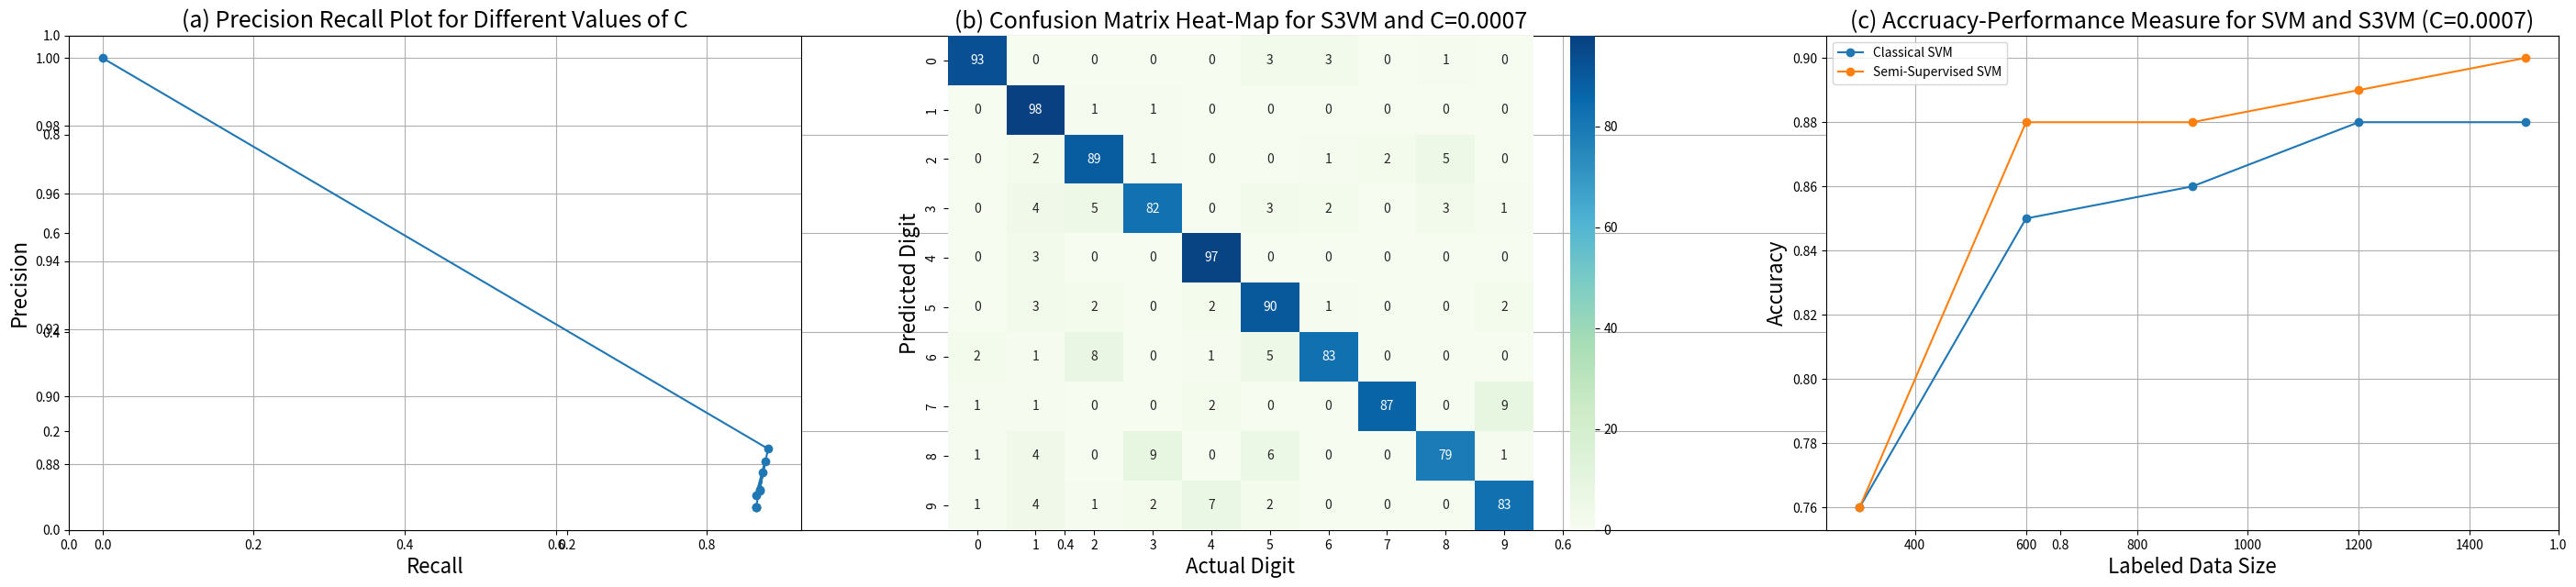

This figure's Python source:
# -*- coding: utf-8 -*-
"""
Created on Fri Mar  8 18:51:50 2019

[redacted]
"""

import seaborn as sn
import pandas as pd

import numpy as np
import matplotlib.pyplot as plt

C1 = 0.001

CF = [];
CF1 = np.array([[93,0,0,0,0,3,3,0,1,0],\
       [ 0,98,1,1,0,0,0,0,0,0],\
       [ 0,2,89,1,0,0,1,2,5,0],\
       [ 0,4,5,82,0,3,2,0,3,1],\
       [ 0,3,0,0,97,0,0,0,0,0],\
       [ 0,3,2,0,2,90,1,0,0,2],\
       [ 2,1,8,0,1,5,83,0,0,0],\
       [ 1,1,0,0,2,0,0,87,0,9],\
       [ 1,4,0,9,0,6,0,0,79,1],\
       [ 1,4,1,2,7,2,0,0,0,83]])


C2 = 0.1
CF2 = np.array([[95,0,1,1,0,1,1,0,0,1]\
                ,[0,98,1,0,0,0,0,0,1,0]\
                ,[1,1,91,2,0,0,0,2,3,0]\
                ,[1,3,8,78,0,2,2,0,6,0]\
                ,[0,3,0,0,91,0,1,0,1,4]\
                ,[1,2,0,2,4,85,1,0,4,1]\
                ,[3,0,9,0,2,2,84,0,0,0]\
                ,[1,0,1,1,4,0,0,84,1,8]\
                ,[3,7,0,4,0,4,2,0,79,1]\
                ,[1,4,1,3,5,1,0,3,2,80]])

C3 = 100
CF3 = np.array([[95,0,1,1,0,1,1,0,0,1]\
                ,[0,98,1,0,0,0,0,0,1,0]\
                ,[1,1,91,2,0,0,0,2,3,0]\
                ,[1,3,8,78,0,2,2,0,6,0]\
                ,[0,3,0,0,91,0,1,0,1,4]\
                ,[1,2,0,2,4,85,1,0,4,1]\
                ,[3,0,9,0,2,2,84,0,0,0]\
                ,[1,0,1,1,4,0,0,84,1,8]\
                ,[3,7,0,4,0,4,2,0,79,1]\
                ,[1,4,1,3,5,1,0,3,2,80]])

C4 = 1000000.0
CF4 = np.array([[95,0,1,1,0,1,1,0,0,1]\
                ,[0,98,1,0,0,0,0,0,1,0]\
                ,[1,1,91,2,0,0,0,2,3,0]\
                ,[1,3,8,78,0,2,2,0,6,0]\
                ,[0,3,0,0,91,0,1,0,1,4]\
                ,[1,2,0,2,4,85,1,0,4,1]\
                ,[3,0,9,0,2,2,84,0,0,0]\
                ,[1,0,1,1,4,0,0,84,1,8]\
                ,[3,7,0,4,0,4,2,0,79,1]\
                ,[1,4,1,3,5,1,0,3,2,80]])

#CF5 = np.array([[84,0,0,0,16,0,0,0,0,0]\
#                ,[0,93,0,0,7,0,0,0,0,0]\
#                ,[0,1,67,0,32,0,0,0,0,0]\
#                ,[0,0,18,6,76,0,0,0,0,0]\
#                ,[0,0,0,0,100,0,0,0,0,0]\
#                ,[2,1,1,0,96,0,0,0,0,0]])

CF6 = np.array([[90,0,0,0,0,9,1,0,0,0]\
                ,[0,98,0,1,0,1,0,0,0,0]\
                ,[0,5,74,4,11,5,1,0,0,0]\
                ,[0,11,5,70,1,12,1,0,0,0]\
                ,[0,4,0,0,95,1,0,0,0,0]\
                ,[0,9,2,5,8,75,1,0,0,0]\
                ,[1,3,8,0,3,4,81,0,0,0]\
                ,[1,8,0,0,21,0,0,70,0,0]\
                ,[2,12,2,17,9,58,0,0,0,0]\
                ,[1,6,0,2,79,3,0,9,0,0]])

CF7 = np.array([[91,0,0,0,0,5,3,0,1,0]\
                ,[0,98,0,1,0,1,0,0,0,0]\
                ,[0,2,88,1,3,0,1,0,5,0]\
                ,[0,4,5,82,0,3,1,1,3,1]\
                ,[0,3,0,0,95,0,0,0,0,2]\
                ,[0,2,3,1,2,89,1,0,0,2]\
                ,[0,1,8,0,2,6,83,0,0,0]\
                ,[1,4,1,0,1,0,0,83,0,10]\
                ,[1,4,2,9,1,6,0,0,76,1]\
                ,[1,5,1,2,7,2,0,2,0,80]])

CF8 = np.array([[91,0,0,0,0,4,3,0,2,0]\
                ,[0,98,1,1,0,0,0,0,0,0]\
                ,[0,2,90,1,1,0,1,0,5,0]\
                ,[0,2,6,83,0,4,1,0,3,1]\
                ,[0,3,0,0,95,0,0,0,0,2]\
                ,[0,2,2,1,2,90,1,0,0,2]\
                ,[2,0,8,0,2,5,83,0,0,0]\
                ,[1,3,0,0,1,0,0,85,0,10]\
                ,[1,4,0,9,0,6,0,0,79,1]\
                ,[1,4,1,2,5,2,0,2,0,83]])

CF9 = np.array([[93,0,0,0,0,3,3,0,1,0]\
                ,[0,97,0,1,0,0,0,0,2,0]\
                ,[1,2,90,1,0,0,1,2,3,0]\
                ,[0,3,6,80,0,4,1,1,4,1]\
                ,[0,2,1,0,92,1,0,0,1,3]\
                ,[1,5,1,1,3,84,1,0,2,2]\
                ,[2,0,7,0,3,5,83,0,0,0]\
                ,[1,1,1,0,2,0,0,88,0,7]\
                ,[1,4,0,3,1,4,0,0,85,2]\
                ,[1,2,2,2,8,2,0,4,1,78]])

CF10 = np.array([[95,0,0,1,0,1,1,0,2,0]\
                ,[0,97,1,1,0,0,0,0,1,0]\
                ,[2,1,88,2,0,0,1,2,4,0]\
                ,[0,3,6,82,0,4,0,0,5,0]\
                ,[0,3,1,0,93,0,0,0,1,2]\
                ,[1,6,0,2,3,84,1,0,2,1]\
                ,[3,0,6,0,2,4,85,0,0,0]\
                ,[1,0,0,0,2,2,0,88,0,7]\
                ,[1,3,2,8,0,6,0,0,79,1]\
                ,[1,3,0,4,8,0,0,2,3,79]])

CF11 = np.array([[97,0,0,1,0,2,0,0,0,0]\
                ,[0,97,1,1,0,0,0,0,1,0]\
                ,[2,1,87,3,0,0,0,2,5,0]\
                ,[0,4,6,81,0,3,0,0,6,0]\
                ,[0,2,0,0,94,1,0,0,1,2]\
                ,[1,5,0,2,4,85,1,0,1,1]\
                ,[3,1,5,0,2,4,84,0,1,0]\
                ,[1,1,0,0,1,2,0,85,1,9]\
                ,[2,4,2,6,0,2,0,0,83,1]\
                ,[1,4,0,4,7,0,0,1,2,81]])

CF = []
CF.append(CF1);
CF.append(CF2);
CF.append(CF3);
CF.append(CF4);
#CF.append(CF5);
CF.append(CF6);
CF.append(CF7);
CF.append(CF8);
CF.append(CF9);
CF.append(CF10);
CF.append(CF11);

C = [C1,C2,C3,C4]
#C.append(0.0001)
C.append(0.0002)
C.append(0.0005)
C.append(0.0007)
C.append(0.002)
C.append(0.005)
C.append(0.007)

recall = np.ndarray((11,));
precis = np.ndarray((11,));

TPR = np.ndarray((10,));
FPR = np.ndarray((10,));

recall[0] = 0;
precis[0] = 1;
for i in reversed(range(10)):
    FP = CF[i].sum(axis=0) - np.diag(CF[i])  
    FN = CF[i].sum(axis=1) - np.diag(CF[i])
    TP = np.diag(CF[i])
    TN = CF[i].sum() - (FP + FN + TP)
    
    TPR[i] = np.mean(TP/(TP+FN))
    FPR[i] = np.mean(FP/(FP+TN))
    
    #print('TPR-min = ',np.min(TP/(TP+FN)))
    #print('FPR-min = ',np.min(FP/(FP+TN)))
    #print('TPR-mean = ',np.mean(TP/(TP+FN)))
    #print('FPR-mean = ',np.mean(FP/(FP+TN)))
    #print('TPR-max = ',np.max(TP/(TP+FN)))
    #print('FPR-max = ',np.max(FP/(FP+TN)))
    #print('\n')
    
    recall[i+1] = np.mean(np.diag(CF[i]) / np.sum(CF[i], axis = 1))
    precis[i+1] = np.mean(np.diag(CF[i]) / np.sum(CF[i], axis = 0))
    
    print('Precis-min = ',np.min((np.diag(CF[i]) / np.sum(CF[i], axis = 0))))
    print('Recall-min = ',np.min((np.diag(CF[i]) / np.sum(CF[i], axis = 1))))
    print('Precis-mean = ',np.mean((np.diag(CF[i]) / np.sum(CF[i], axis = 0))))
    print('Recall-mean = ',np.mean((np.diag(CF[i]) / np.sum(CF[i], axis = 1))))
    print('Precis-max = ',np.max((np.diag(CF[i]) / np.sum(CF[i], axis = 0))))
    print('Recall-max = ',np.max((np.diag(CF[i]) / np.sum(CF[i], axis = 1))))
    
    print('\n\n\n')
    






SZ = 18;












    
#plt.plot(recall[1:],precis[1:],'o')
plt.figure(figsize = (10*3.5,7))
plt.grid(which='major',axis='both')


plt.subplot(131)
plt.plot(recall,precis,'-o')
#'(a) Precision-Recall Plot for C='+str(C);
plotTitle = '(a) Precision Recall Plot for Different Values of C'; plt.title(plotTitle,fontsize=SZ)
plt.xlabel('Recall',fontsize=SZ-2)
plt.ylabel('Precision',fontsize=SZ-2)
plt.grid(which='major')


df_cm = pd.DataFrame(CF1, index = [i for i in "0123456789"],
                  columns = [i for i in "0123456789"])

plt.subplot(132)
sn.heatmap(df_cm, annot=True,cmap="GnBu")
plt.title('(b) Confusion Matrix Heat-Map for S3VM and C=0.0007',fontsize=SZ)
plt.xlabel('Actual Digit',fontsize=SZ-2)
plt.ylabel('Predicted Digit',fontsize=SZ-2)
#plt.grid(which='major')

plt.subplot(133)

ratio = [300, 600, 900, 1200, 1500]
S3VM = [0.76, 0.88, 0.88, 0.89, 0.90]
SVM =  [0.76, 0.85, 0.86, 0.88, 0.88]
plt.plot(ratio,SVM,'-o')
plt.plot(ratio,S3VM,'-o')
plt.legend(['Classical SVM','Semi-Supervised SVM'])
plt.title('(c) Accruacy-Performance Measure for SVM and S3VM (C=0.0007)',fontsize=SZ)
plt.xlabel('Labeled Data Size',fontsize=SZ-2)
plt.ylabel('Accuracy',fontsize=SZ-2)
plt.grid(which='major')



























#plt.subplot(121)
#plt.plot(recall,precis,'-o')
#'(a) Precision-Recall Plot for C='+str(C);
#plotTitle = '(a) Precision Recall Plot for Different Values of C'; plt.title(plotTitle,fontsize=SZ)
#plt.xlabel('Recall',fontsize=SZ-2)
#plt.ylabel('Precision', fontsize=SZ-2)
#plt.grid(which='major')


#df_cm = pd.DataFrame(CF1, index = [i for i in "0123456789"],
#                  columns = [i for i in "0123456789"])

#plt.subplot(122)
#sn.heatmap(df_cm, annot=True,cmap="GnBu")
#plt.title('(b) Confusion Matrix Heat-Map for S3VM and C=0.001',fontsize=SZ)
#plt.xlabel('Actual Digit',fontsize=SZ-2)
#plt.ylabel('Predicted Digit',fontsize=SZ-2)
#plt.grid(which='major')

